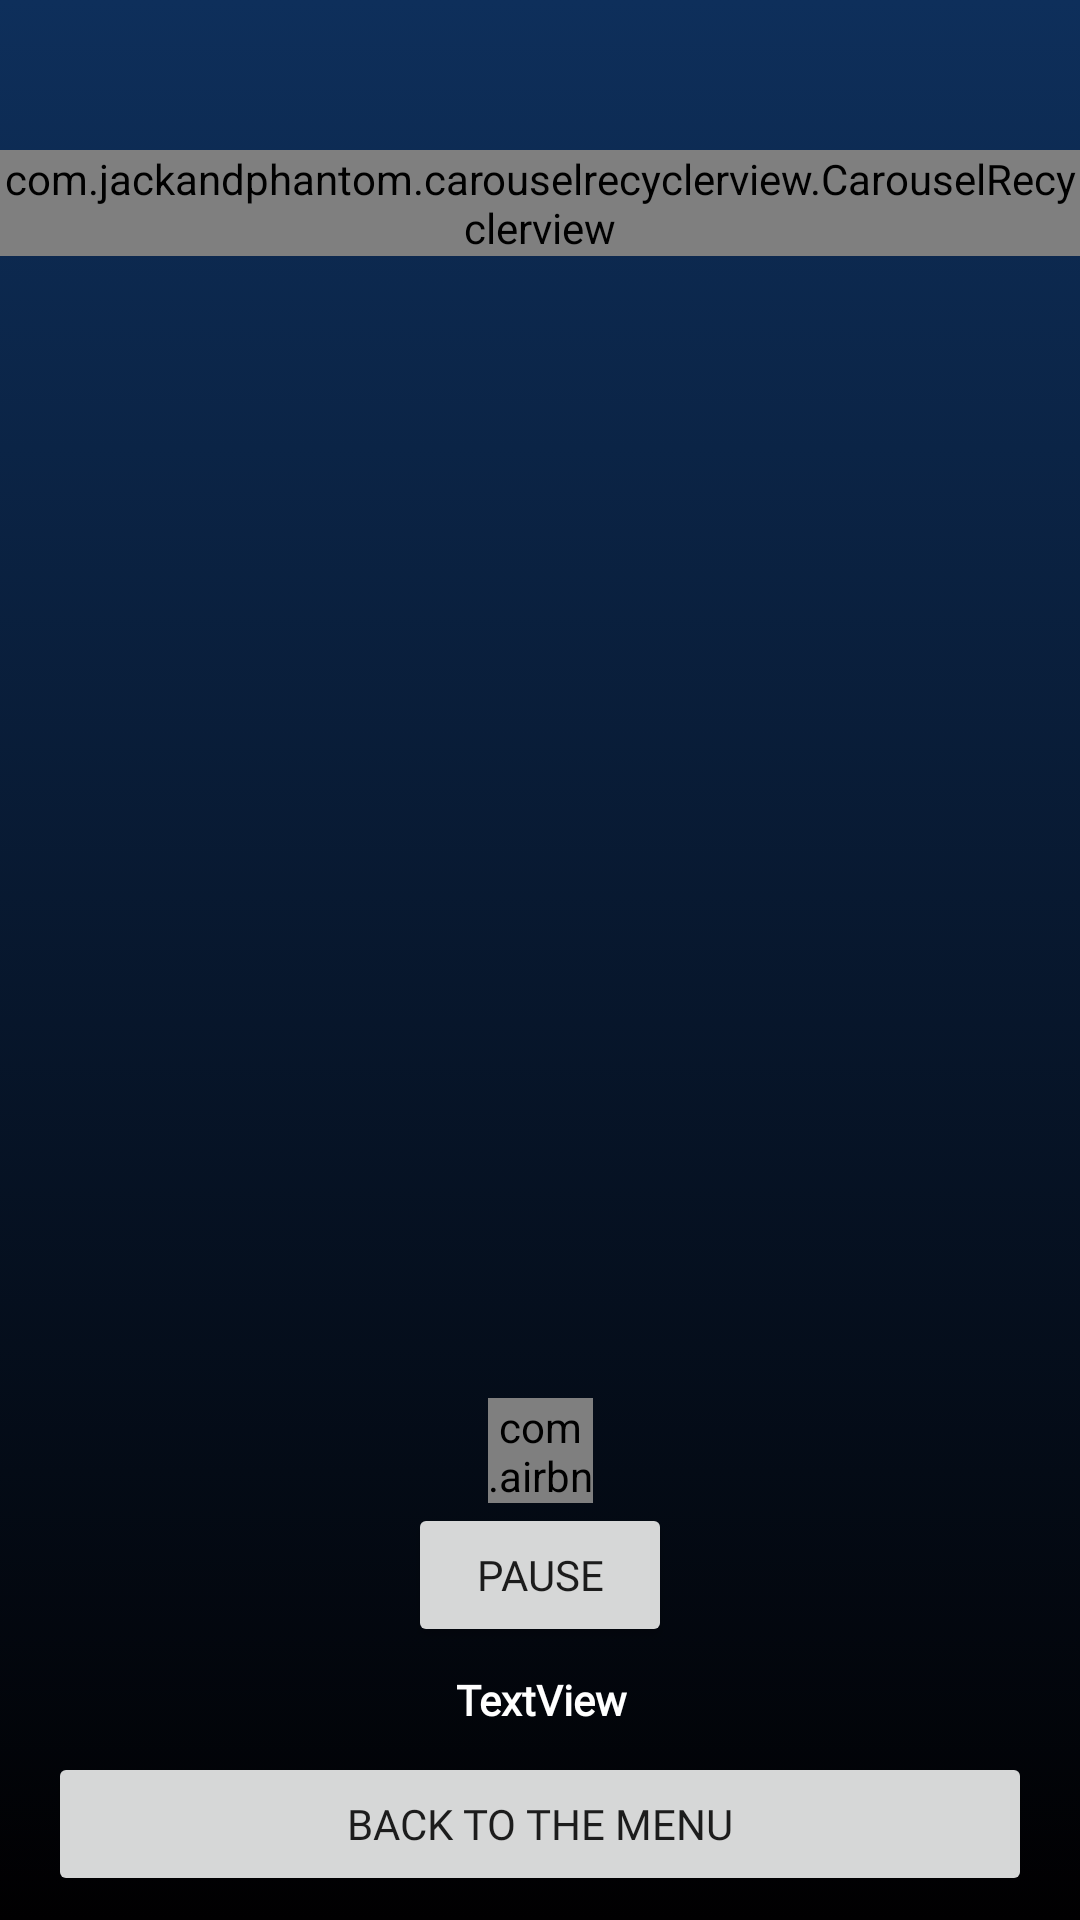

Here is an Android app screen rendered from its layout file. Give the layout XML and the strings, colors and styles it references.
<!-- AndroidManifest.xml: application theme Theme.AudioPlayer -->
<!-- res/layout/activity_main2.xml -->
<?xml version="1.0" encoding="utf-8"?>
<androidx.constraintlayout.widget.ConstraintLayout xmlns:android="http://schemas.android.com/apk/res/android"
    xmlns:app="http://schemas.android.com/apk/res-auto"
    xmlns:tools="http://schemas.android.com/tools"
    android:layout_width="match_parent"
    android:layout_height="match_parent"
    android:background="@drawable/backgroundgradient"
    tools:context=".MainActivity2">

    <com.jackandphantom.carouselrecyclerview.CarouselRecyclerview
        android:id="@+id/carouselRecyclerview"
        android:layout_width="wrap_content"
        android:layout_height="wrap_content"
        android:layout_margin="50dp"
        app:layout_constraintEnd_toEndOf="parent"
        app:layout_constraintStart_toStartOf="parent"
        app:layout_constraintTop_toTopOf="parent" />

    <Button
        android:id="@+id/buttonPlayCarousel"
        android:layout_width="wrap_content"
        android:layout_height="wrap_content"
        android:layout_marginTop="32dp"
        android:text="@string/Play"
        android:visibility="gone"
        app:layout_constraintEnd_toEndOf="parent"
        app:layout_constraintStart_toStartOf="parent"
        app:layout_constraintTop_toBottomOf="@+id/carouselRecyclerview" />

    <Button
        android:id="@+id/buttonStopCarousel"
        android:layout_width="wrap_content"
        android:layout_height="wrap_content"
        android:layout_marginBottom="8dp"
        android:fontFamily="@font/montserratbold"
        android:text="@string/Pause"
        app:layout_constraintBottom_toTopOf="@+id/textItemPosition"
        app:layout_constraintEnd_toEndOf="parent"
        app:layout_constraintStart_toStartOf="parent" />

    <TextView
        android:id="@+id/textItemPosition"
        android:layout_width="wrap_content"
        android:layout_height="wrap_content"
        android:layout_marginBottom="8dp"
        android:fontFamily="@font/montserratbold"
        android:text="TextView"
        android:textColor="@color/white"
        android:textStyle="bold"
        app:layout_constraintBottom_toTopOf="@+id/buttonBackToMenu"
        app:layout_constraintEnd_toEndOf="@+id/buttonStopCarousel"
        app:layout_constraintHorizontal_bias="0.517"
        app:layout_constraintStart_toStartOf="@+id/buttonStopCarousel" />

    <LinearLayout
        android:id="@+id/forAnimation"
        android:layout_width="35dp"
        android:layout_height="35dp"
        android:orientation="vertical"
        app:layout_constraintBottom_toTopOf="@+id/buttonStopCarousel"
        app:layout_constraintEnd_toEndOf="@+id/buttonStopCarousel"
        app:layout_constraintStart_toStartOf="@+id/buttonStopCarousel">

        <com.airbnb.lottie.LottieAnimationView
            android:id="@+id/audioLottie"
            android:layout_width="match_parent"
            android:layout_height="match_parent"
            app:lottie_autoPlay="true"
            app:lottie_loop="true"
            app:lottie_rawRes="@raw/audiowave">

        </com.airbnb.lottie.LottieAnimationView>


    </LinearLayout>

    <Button
        android:id="@+id/buttonBackToMenu"
        android:layout_width="0dp"
        android:layout_height="wrap_content"
        android:layout_marginStart="16dp"
        android:layout_marginEnd="16dp"
        android:layout_marginBottom="8dp"
        android:fontFamily="@font/montserratbold"
        android:text="@string/BackToMenu"
        app:layout_constraintBottom_toBottomOf="parent"
        app:layout_constraintEnd_toEndOf="parent"
        app:layout_constraintStart_toStartOf="parent" />

</androidx.constraintlayout.widget.ConstraintLayout>
<!-- resources referenced by this layout -->
<resources>
  <color name="white">#FFFFFFFF</color>
  <!-- drawable backgroundgradient (drawable) -->
  <?xml version="1.0" encoding="utf-8"?>
  <selector xmlns:android="http://schemas.android.com/apk/res/android">
      <item>
          <shape>
              <gradient android:angle="90"
                  android:startColor="#010001"
                  android:endColor="#0e2f5b"
                  android:type="linear"/>
          </shape>>
      </item>>
  </selector>
  <string name="BackToMenu">Back to the menu</string>
  <string name="Pause">Pause</string>
  <string name="Play">Play</string>
  <style name="Theme.AudioPlayer" parent="Theme.MaterialComponents.DayNight.NoActionBar">
          
          <item name="colorPrimary">@color/Salmon</item>
          <item name="colorPrimaryVariant">@color/Salmon</item>
          <item name="colorOnPrimary">@color/white</item>
          
          <item name="colorSecondary">@color/Salmon</item>
          <item name="colorSecondaryVariant">@color/teal_700</item>
          <item name="colorOnSecondary">@color/black</item>
          
          <item name="android:statusBarColor">#1F60B8</item>
          
      </style>
  <color name="Salmon">#FF3334</color>
  <color name="teal_700">#FF018786</color>
  <color name="black">#FF000000</color>
</resources>
